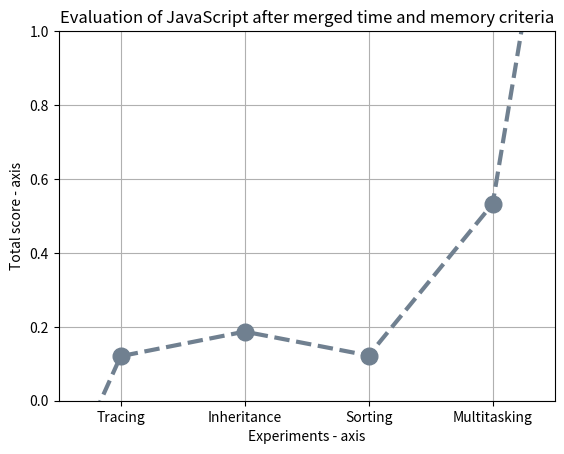

Python code for this plot:
import math

import matplotlib.pyplot as plt

# tracing = sum([-3, 0.51, 27, -2])
# inheritance = sum([-3, 0.8, 102, -2])
# sort = sum([-3, 0.52, 29, -2])
# multi = sum([-1, 1.65, 33, -0])

tracing1 = (1/(1+ math.exp(-0.01*(27-83.5))))
inheritance1 = (1/(1+ math.exp(-0.01*(102-83.5))))
sort1 = (1/(1+ math.exp(-0.01*(29-83.5))))
multi1 = (1/(1+ math.exp(-0.01*(33-83.5))))

tracing = (((0.51-0.09)/(3.61-0.09))+tracing1)/4
inheritance = (((0.8-0.09)/(3.61-0.09))+inheritance1)/4
sort = (((0.52-0.09)/(3.61-0.09))+sort1)/4
multi = (((1.65-0.09)/(3.61-0.09))+multi1)/2*1.3


# x axis values
x = [-1, 2, 4, 6, 8, 1000]
# corresponding y axis values
y = [-1, tracing, inheritance, sort, multi, 1000]

plt.xticks(x, [None, "Tracing", "Inheritance", "Sorting", "Multitasking", None])

# plotting the points
plt.plot(x, y, color='slategrey', linestyle='dashed', linewidth=3,
         marker='o', markerfacecolor='slategrey', markersize=12, label = "JS")
plt.grid(True)
# setting x and y axis range
plt.ylim(0, 1)
plt.xlim(1, 9)

# naming the x axis
plt.xlabel('Experiments - axis')
# naming the y axis
plt.ylabel('Total score - axis')

# giving a title to my graph
plt.title('Evaluation of JavaScript after merged time and memory criteria')

# function to show the plot
# plt.show()
